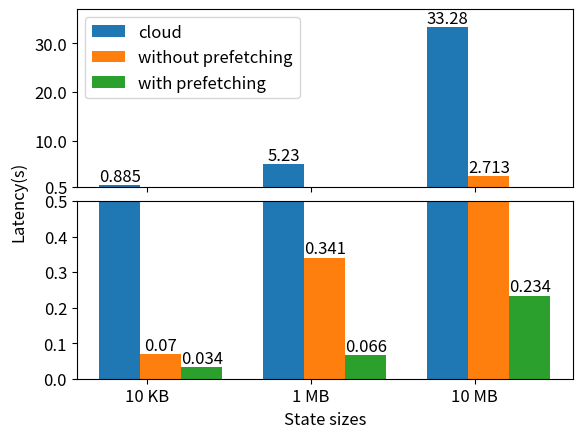

This figure's Python source:
import matplotlib as mpl 
import matplotlib.pyplot as plt 
import numpy as np

def main():
    state_transfer_sizes = ['10 KB', '1 MB', '10 MB']

    data = [[0.885, 5.23, 33.28], [0.07, 0.341, 2.713], [0.034, 0.066, 0.234]]
    labels = ['cloud', 'without prefetching', 'with prefetching']

    X = np.arange(3)

    mpl.rcParams.update({'font.size': 12})

    # ax1 top, ax2 bottom
    fig, (ax1, ax2) = plt.subplots(2, 1, sharex=True)
    fig.subplots_adjust(hspace=0.08)

    bar1 = ax1.bar(X + 0.00, data[0], color = 'tab:blue', width = 0.25, label=labels[0])
    bar2 = ax1.bar(X + 0.25, data[1], color = 'tab:orange', width = 0.25, label=labels[1])
    bar3 = ax1.bar(X + 0.50, data[2], color = 'tab:green', width = 0.25, label=labels[2])

    bar4 = ax2.bar(X + 0.00, data[0], color = 'tab:blue', width = 0.25, label=labels[0])
    bar5 = ax2.bar(X + 0.25, data[1], color = 'tab:orange', width = 0.25, label=labels[1])
    bar6 = ax2.bar(X + 0.50, data[2], color = 'tab:green', width = 0.25, label=labels[2])

    AX2_MIN_LIMIT = 0
    AX2_MAX_LIMIT = 0.5
    AX1_MIN_LIMIT = 0.5 
    AX1_MAX_LIMIT = 37

    ax2.set_ylim(AX2_MIN_LIMIT, AX2_MAX_LIMIT)
    ax1.set_ylim(AX1_MIN_LIMIT, AX1_MAX_LIMIT)  

    # Add counts above the two bar graphs
    for rect in bar1 + bar2 + bar3:
        height = rect.get_height()
        if height > AX1_MIN_LIMIT:
            ax1.text(rect.get_x() + rect.get_width()/2.0, height, f'{height}',  ha='center', va='bottom')
        else:
            ax2.text(rect.get_x() + rect.get_width()/2.0, height, f'{height}',  ha='center', va='bottom')

    ax1.set_yticks([AX1_MIN_LIMIT, 10, 20, 30])
    ax1.set_xticks([])
    plt.xticks(ticks=np.arange(3) + 0.33 / 2, labels=state_transfer_sizes)
    
    ax2.text(-0.1, 1, 'Latency(s)', rotation=90, 
        verticalalignment='center', horizontalalignment='right', 
        transform=ax2.transAxes)
    plt.xlabel('State sizes')

    ax1.legend()

    plt.savefig('state_transfer_sizes.png')
    plt.savefig('state_transfer_sizes.svg')
    plt.show()

if __name__ == '__main__':
    main()